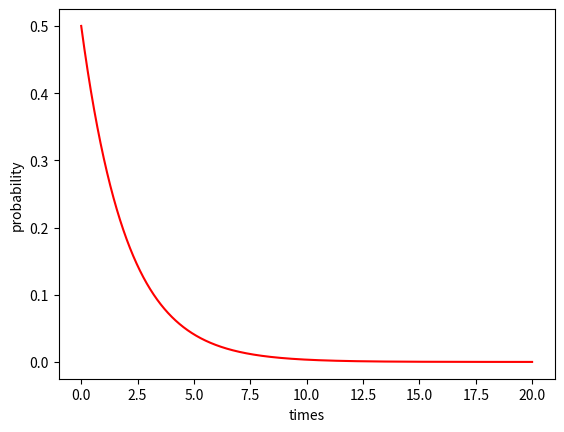

Python code for this plot:
import numpy as np

import matplotlib.pyplot as plt

lam = 0.5

step = 0.001

t_vec = np.arange(0,20,step)

p_vec = lam*np.exp(-lam*t_vec)

plt.plot(t_vec,p_vec,'r-')

plt.xlabel( "times" )

plt.ylabel( "probability" )

plt.show()

norm = np.sum( p_vec )*step

print( norm )

mean = np.sum( p_vec*t_vec )*step

print( mean )